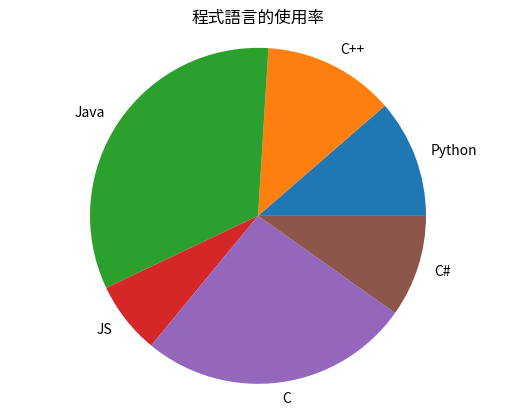

Write the Python code that produced this figure.
import matplotlib.pyplot as plt

labels = ["Python","C++","Java","JS","C","C#"]
ratings = [5.16, 5.73, 14.99, 3.17, 11.86, 4.45]
plt.pie(ratings, labels=labels)
plt.title("Programming Language Usage")
plt.title("程式語言的使用率")  
plt.axis("equal")
plt.show()





